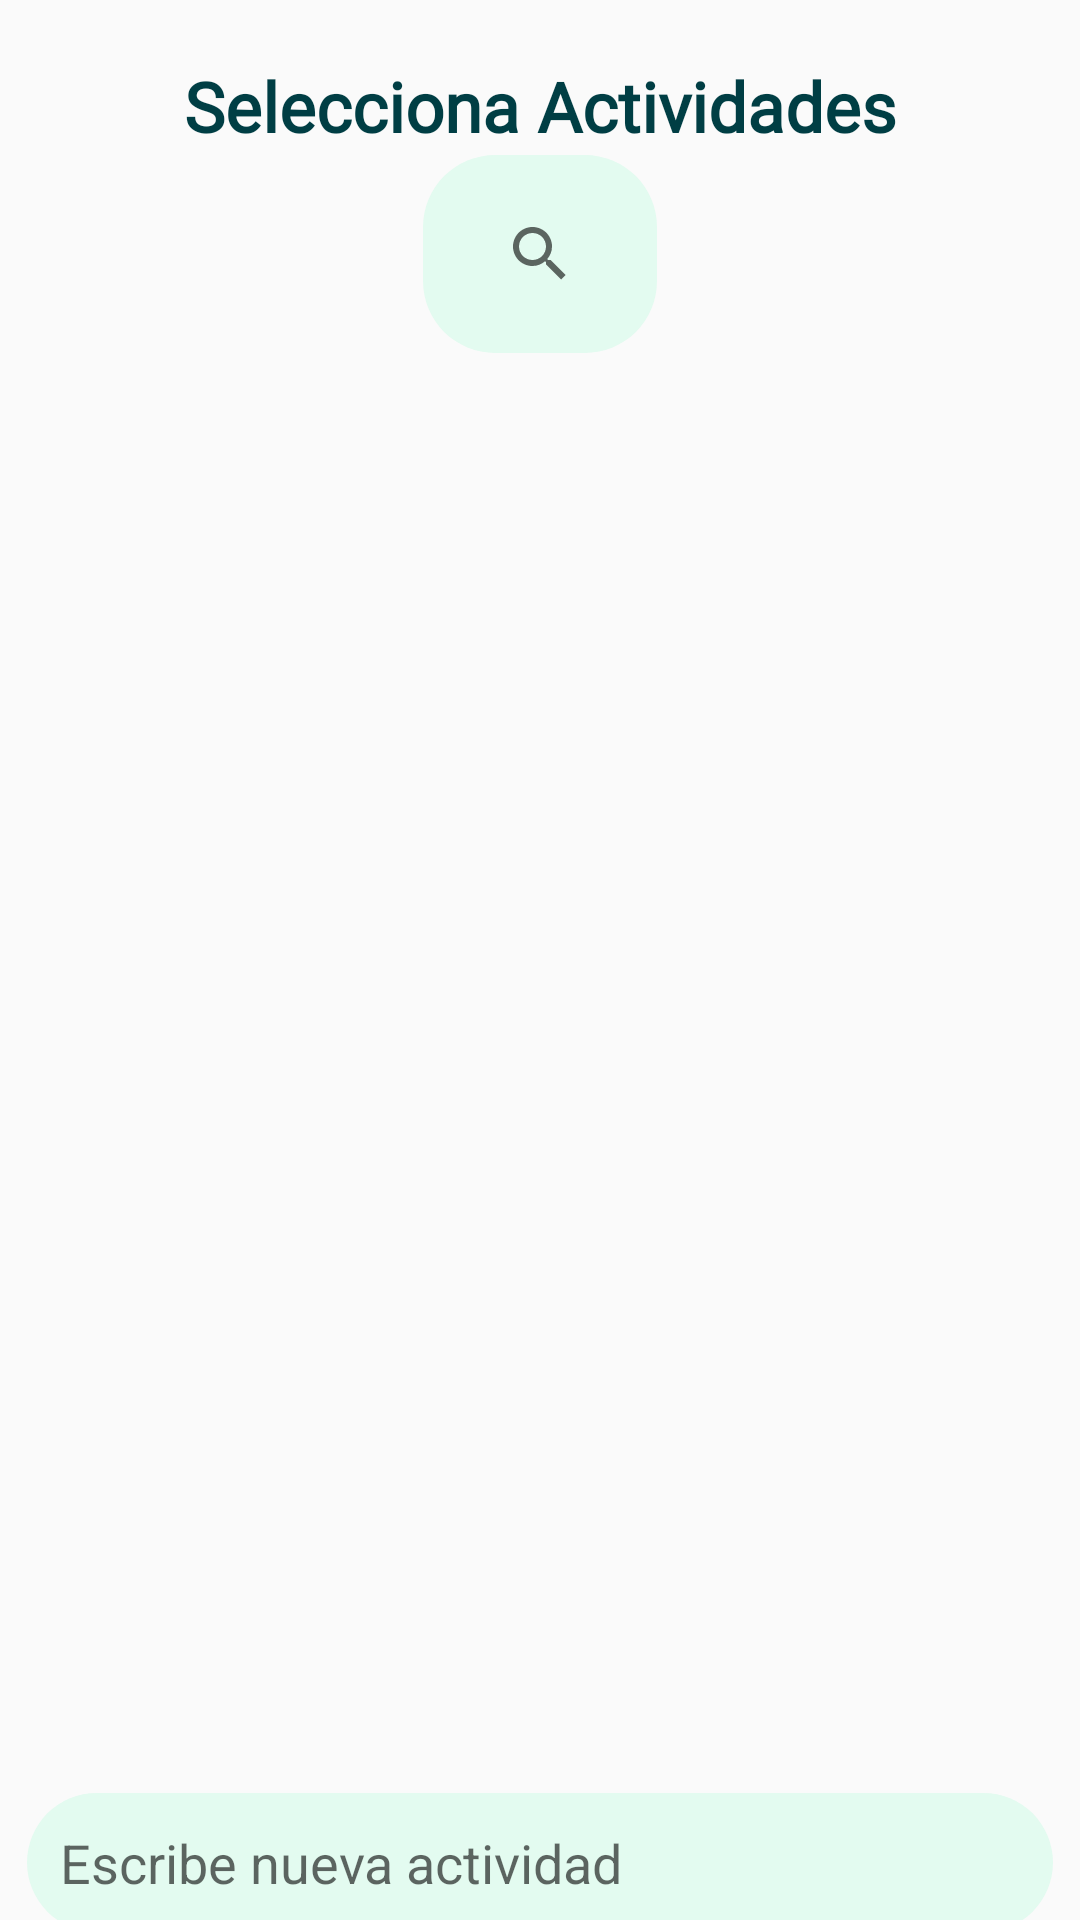

Layout XML and referenced resources for this Android screen:
<!-- AndroidManifest.xml: application theme Theme.ReportesCINERGIA -->
<!-- res/layout/activity_actividades.xml -->
<?xml version="1.0" encoding="utf-8"?>
<androidx.constraintlayout.widget.ConstraintLayout xmlns:android="http://schemas.android.com/apk/res/android"
    xmlns:app="http://schemas.android.com/apk/res-auto"
    xmlns:tools="http://schemas.android.com/tools"
    android:id="@+id/main"
    android:layout_width="match_parent"
    android:layout_height="match_parent"
    android:background="@drawable/d2"
    tools:context=".actividades.actividadesActivity">

    <TextView
        android:id="@+id/tvTitulo"
        android:layout_width="wrap_content"
        android:layout_height="wrap_content"
        android:layout_margin="20dp"
        android:fontFamily="@font/adlam_display"
        android:text="Selecciona Actividades"
        android:textColor="@color/letraPrincipal"
        android:textSize="23dp"
        android:textStyle="bold"
        app:layout_constraintEnd_toEndOf="parent"
        app:layout_constraintStart_toStartOf="parent"
        app:layout_constraintTop_toTopOf="parent" />

    <SearchView
        android:id="@+id/svActividades"
        android:layout_width="wrap_content"
        android:layout_height="wrap_content"
        app:layout_constraintEnd_toEndOf="parent"
        app:layout_constraintStart_toStartOf="parent"
        app:layout_constraintTop_toBottomOf="@+id/tvTitulo"
        android:background="@drawable/boton_redondeado2">
    </SearchView>

    <LinearLayout
        android:id="@+id/linearLayout"
        android:layout_width="match_parent"
        android:layout_height="wrap_content"
        android:layout_marginTop="20dp"
        android:orientation="vertical"
        app:layout_constraintTop_toBottomOf="@+id/svActividades">

        <androidx.recyclerview.widget.RecyclerView
            android:id="@+id/recycler_actividades"
            android:layout_width="match_parent"
            android:layout_height="450dp"
            android:padding="8dp" />
    </LinearLayout>

    <EditText
        android:id="@+id/etNuevaActividad"
        android:layout_width="match_parent"
        android:layout_height="wrap_content"
        android:hint="Escribe nueva actividad"
        android:padding="12dp"
        android:layout_margin="8dp"
        android:background="@drawable/boton_redondeado2"
        app:layout_constraintEnd_toEndOf="parent"
        app:layout_constraintStart_toStartOf="parent"
        app:layout_constraintTop_toBottomOf="@+id/linearLayout"/>

    <Button
        android:id="@+id/btnAgregarActividad"
        android:layout_width="wrap_content"
        android:layout_height="wrap_content"
        android:layout_gravity="end"
        android:layout_margin="8dp"
        android:background="@drawable/boton_redondeado4"
        android:text="Agregar Actividad"
        android:textSize="20dp"
        app:layout_constraintEnd_toEndOf="parent"
        app:layout_constraintStart_toStartOf="parent"
        app:layout_constraintTop_toBottomOf="@+id/etNuevaActividad"/>

    <Button
        android:id="@+id/btnGoToEnviar"
        android:layout_width="wrap_content"
        android:layout_height="wrap_content"
        android:layout_marginTop="30dp"
        android:layout_marginBottom="40dp"
        android:background="@drawable/boton_redondeado2"
        android:fontFamily="@font/adlam_display"
        android:text="Finalizar"
        android:textColor="@color/letraPrincipal"
        android:textSize="20dp"
        app:layout_constraintEnd_toEndOf="parent"
        app:layout_constraintStart_toStartOf="parent"
        app:layout_constraintTop_toBottomOf="@+id/btnAgregarActividad" />


</androidx.constraintlayout.widget.ConstraintLayout>
<!-- resources referenced by this layout -->
<resources>
  <color name="letraPrincipal">#003E44</color>
  <!-- drawable boton_redondeado2 (drawable) -->
  <shape xmlns:android="http://schemas.android.com/apk/res/android"
      android:shape="rectangle">
  
      <solid android:color="#E3FBF0" />
  
      <corners android:radius="24dp" />
  
      <padding
          android:left="16dp"
          android:top="10dp"
          android:right="16dp"
          android:bottom="10dp" />
  
      <stroke
          android:width="2dp"
          android:color="#00FFFFFF" />
  </shape>
  <!-- drawable boton_redondeado4 (drawable) -->
  <shape xmlns:android="http://schemas.android.com/apk/res/android"
      android:shape="rectangle">
  
      <solid android:color="#82FBBD" />
  
      <corners android:radius="16dp" />
  
      <padding
          android:left="16dp"
          android:top="10dp"
          android:right="16dp"
          android:bottom="10dp" />
  
      <stroke
          android:width="2dp"
          android:color="#00FFFFFF" />
  </shape>
  <style name="Theme.ReportesCINERGIA" parent="Theme.AppCompat.Light.NoActionBar" />
</resources>
